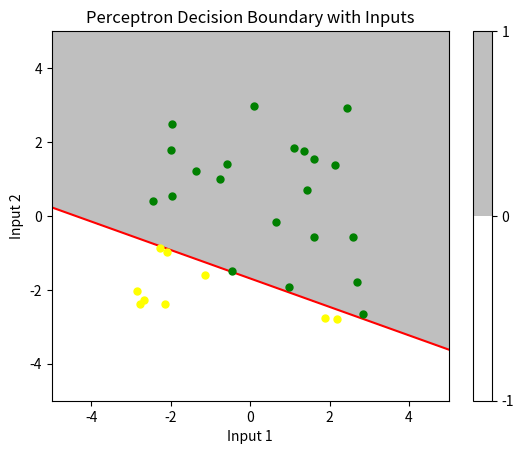

Here is the Python script that generated this plot:
from datetime import datetime

import numpy as np
import matplotlib.pyplot as plt

np.random.seed(int(datetime.now().timestamp()))

inputs = np.random.uniform(-3, 3, size=(30, 2))
weights = np.array([[2, 3], [6, 7]])
b = -22


def neuron(val_inputs, val_weights, b):
    f = (weights[0][0] + weights[0][1]) * val_inputs[0] + (weights[1][0] + weights[1][1]) * val_inputs[1] - b

    if f > 0:
        return 1
    elif f < 0:
        return -1
    else:
        return 0


def plot_perceptron(val_inputs, val_weights, b, resolution=1000):
    x1_values = np.linspace(-5, 5, resolution)
    x2_values = np.linspace(-5, 5, resolution)

    xx, yy = np.meshgrid(x1_values, x2_values)
    zone_points = np.zeros((resolution, resolution))

    x_values = np.linspace(-5, 5, 1000)
    y_values = (b - (weights[0][0] + weights[0][1]) * x_values) / (weights[1][0] + weights[1][1])

    plt.plot(x_values, y_values, label=f'f', color='red')

    for i in range(resolution):
        for j in range(resolution):
            zone_points[i, j] = neuron(np.array([[xx[i, j], yy[i, j]]]).transpose(), val_weights, b)

    plt.contourf(xx, yy, zone_points, levels=[-1, 0, 1], colors=['white', 'grey'], alpha=0.5)

    for input_point in val_inputs:

        output = neuron(input_point, val_weights, b)

        color = 'green' if output > 0 else 'yellow'
        plt.plot(input_point[0], input_point[1], marker='o', markersize=5, color=color)

    plt.xlabel('Input 1')
    plt.ylabel('Input 2')
    plt.title('Perceptron Decision Boundary with Inputs')
    plt.colorbar()
    plt.show()


print(f"equation of the line of the neuron is: {weights[0][0] + weights[0][1]}p1 + {weights[1][0] + weights[1][1]}p2 + "
      f"{b} = 0")

plot_perceptron(inputs, weights, b)
